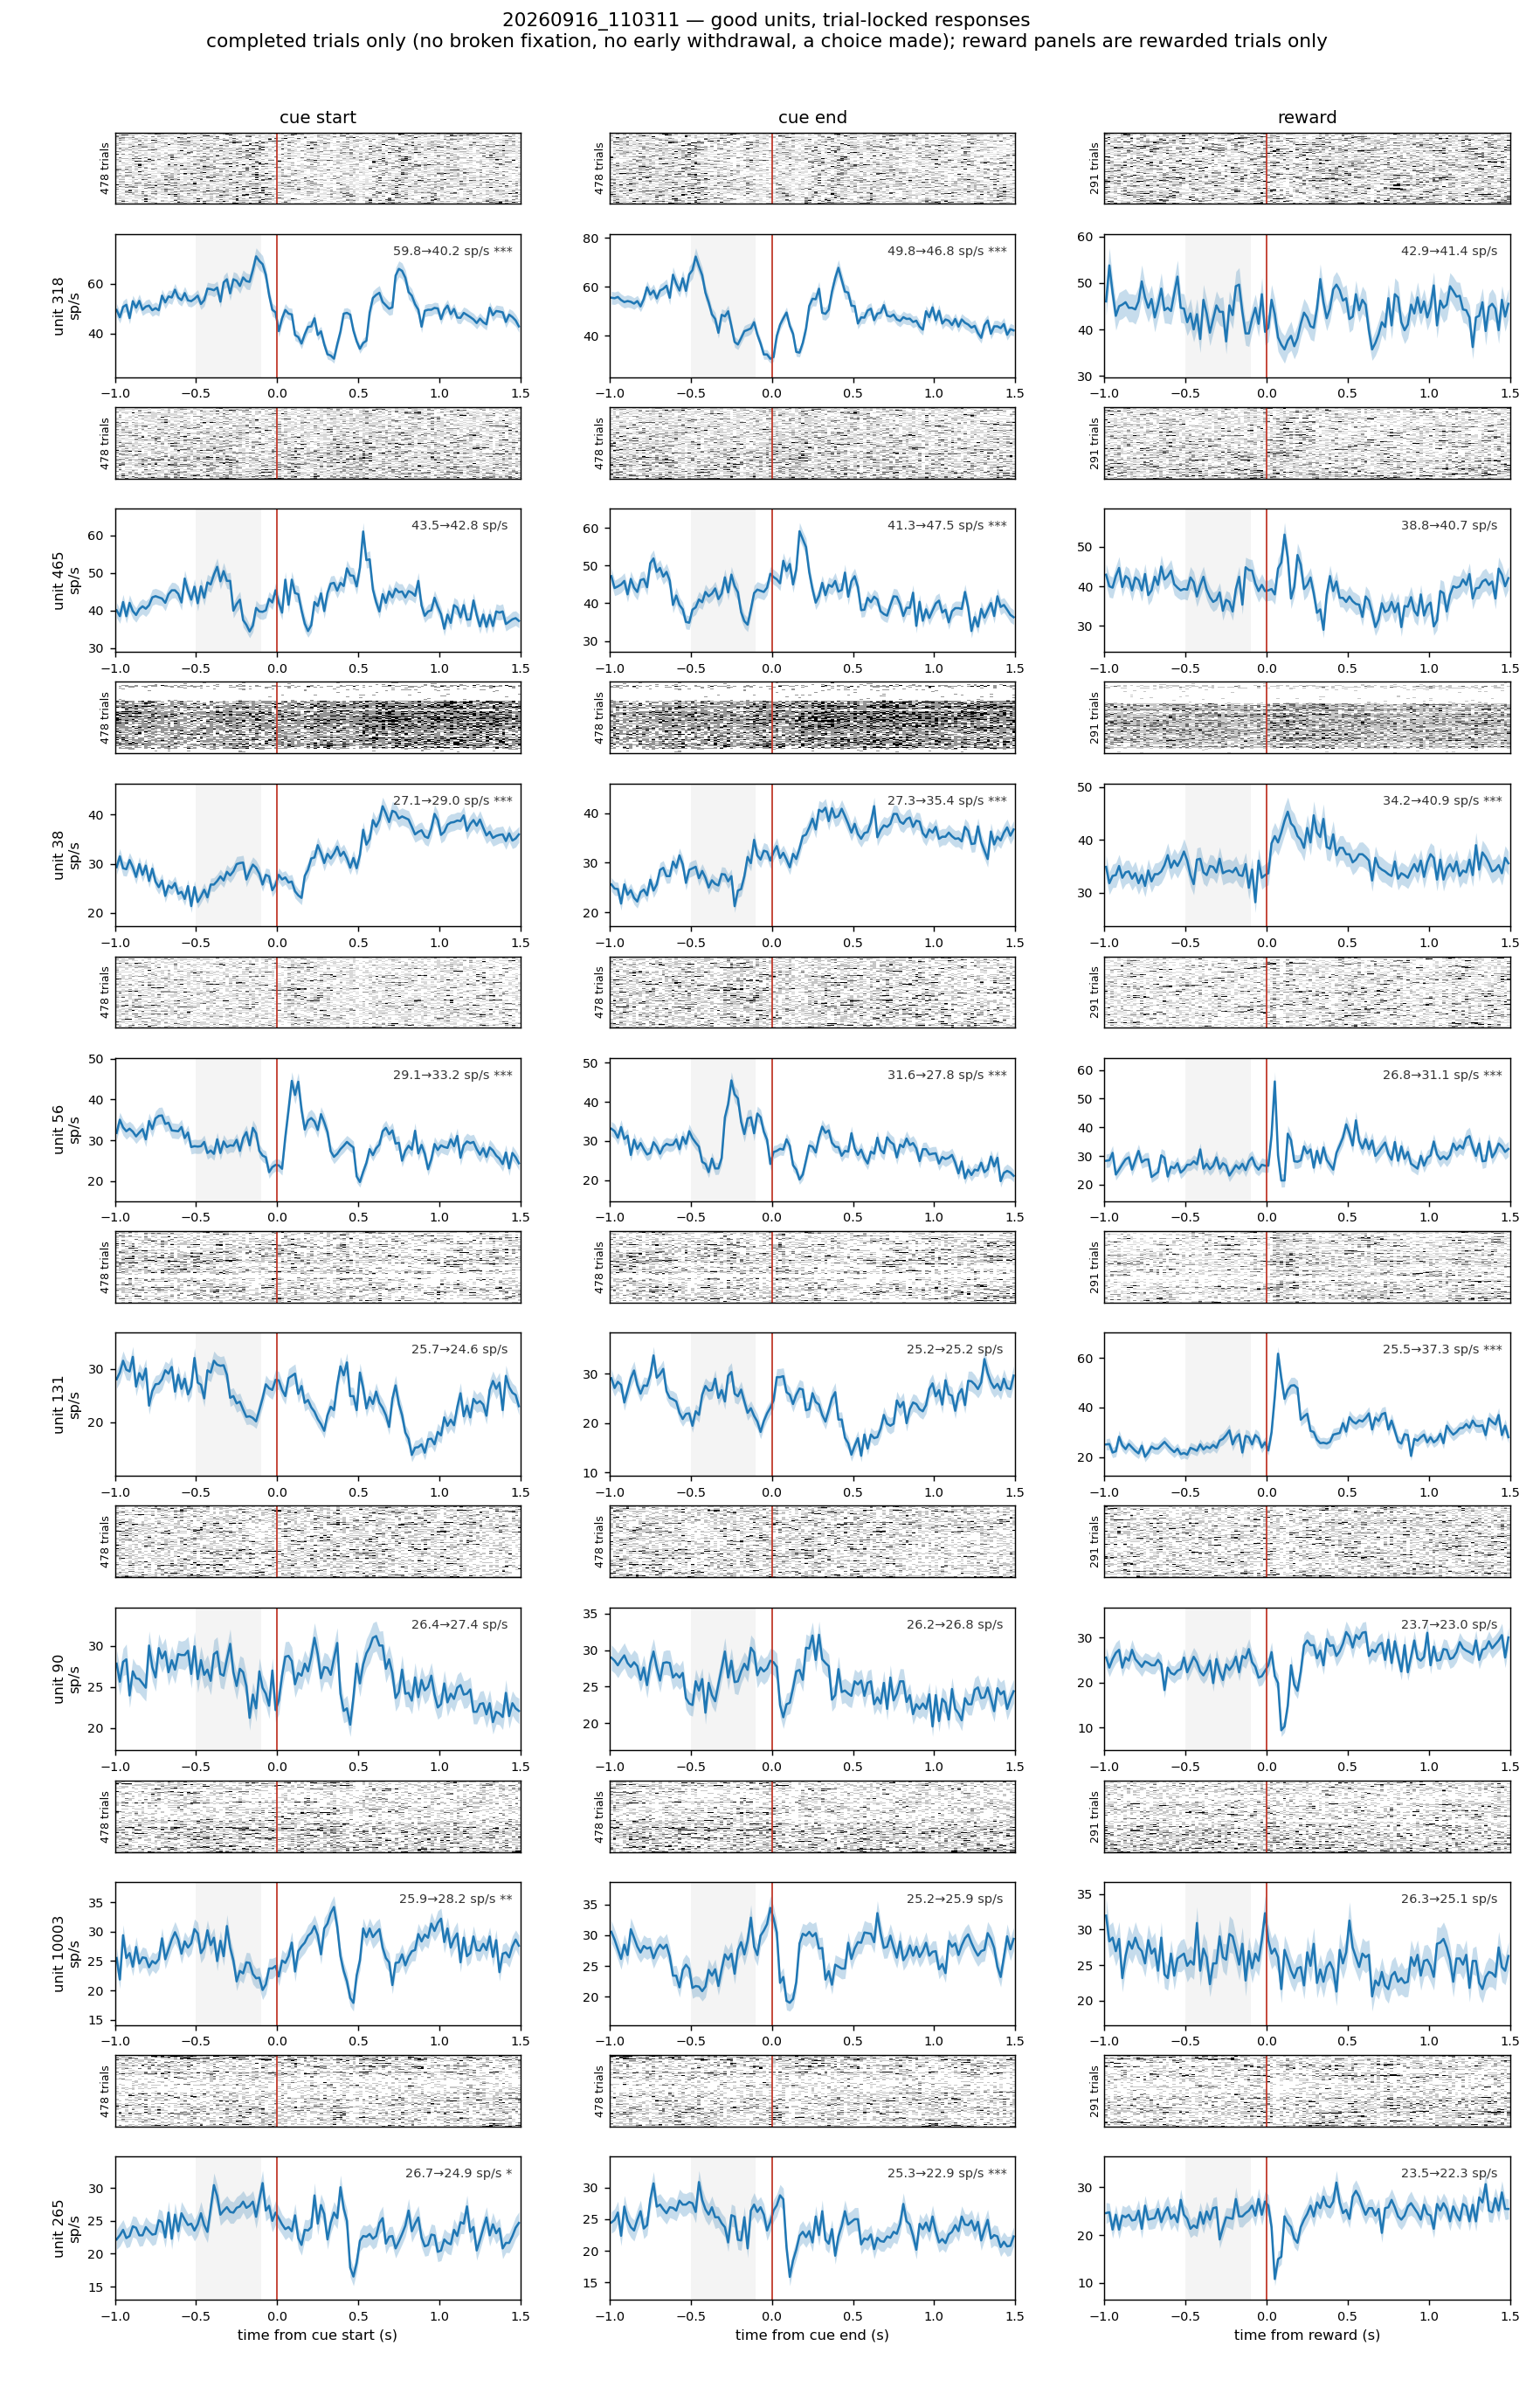

The data file committed next to this chart (first rows):
session, unit_id, event, n_trials, baseline_sp_s, response_sp_s, change_sp_s, t, p, latency_s
20260916_110311, 318, cue start, 478, 59.8, 40.15, -19.64, -21.19, 9.762747366566621e-71, 
20260916_110311, 318, cue end, 478, 49.82, 46.77, -3.049, -3.58, 0.0003732, 
20260916_110311, 318, reward, 291, 42.88, 41.43, -1.452, -1.16, 0.2464, 
20260916_110311, 465, cue start, 478, 43.54, 42.77, -0.764, -0.91, 0.3616, 0.53
20260916_110311, 465, cue end, 478, 41.33, 47.53, 6.198, 7.8, 3.946770362683597e-14, 0.17
20260916_110311, 465, reward, 291, 38.83, 40.75, 1.916, 1.7, 0.08983, 0.11
20260916_110311, 38, cue start, 478, 27.1, 29.01, 1.904, 4.25, 2.5362098636428285e-05, 0.53
20260916_110311, 38, cue end, 478, 27.25, 35.4, 8.143, 18.08, 5.123295513166246e-56, 0.21
20260916_110311, 38, reward, 291, 34.22, 40.89, 6.675, 9.56, 5.225349809533449e-19, 0.03
20260916_110311, 56, cue start, 478, 29.06, 33.16, 4.1, 5.09, 5.038208171354445e-07, 0.07
20260916_110311, 56, cue end, 478, 31.57, 27.76, -3.813, -4.99, 8.528992840576397e-07, 
20260916_110311, 56, reward, 291, 26.85, 31.08, 4.235, 3.78, 0.0001868, 0.03
20260916_110311, 131, cue start, 478, 25.74, 24.6, -1.14, -1.74, 0.08315, 
20260916_110311, 131, cue end, 478, 25.2, 25.16, -0.042, -0.06, 0.9513, 
20260916_110311, 131, reward, 291, 25.45, 37.31, 11.86, 9.72, 1.6290067919035757e-19, 0.05
20260916_110311, 90, cue start, 478, 26.44, 27.35, 0.915, 1.24, 0.2159, 
20260916_110311, 90, cue end, 478, 26.2, 26.76, 0.56, 0.77, 0.4409, 
20260916_110311, 90, reward, 291, 23.74, 22.99, -0.747, -0.85, 0.3974, 0.37
20260916_110311, 10003, cue start, 478, 25.86, 28.16, 2.301, 2.96, 0.00319, 
20260916_110311, 10003, cue end, 478, 25.15, 25.93, 0.774, 1.07, 0.2866, 
20260916_110311, 10003, reward, 291, 26.32, 25.08, -1.246, -1.55, 0.1225, 
20260916_110311, 265, cue start, 478, 26.74, 24.87, -1.867, -2.39, 0.01728, 
20260916_110311, 265, cue end, 478, 25.28, 22.87, -2.416, -3.93, 9.566200582029944e-05, 
20260916_110311, 265, reward, 291, 23.54, 22.31, -1.229, -1.19, 0.2336, 0.43
